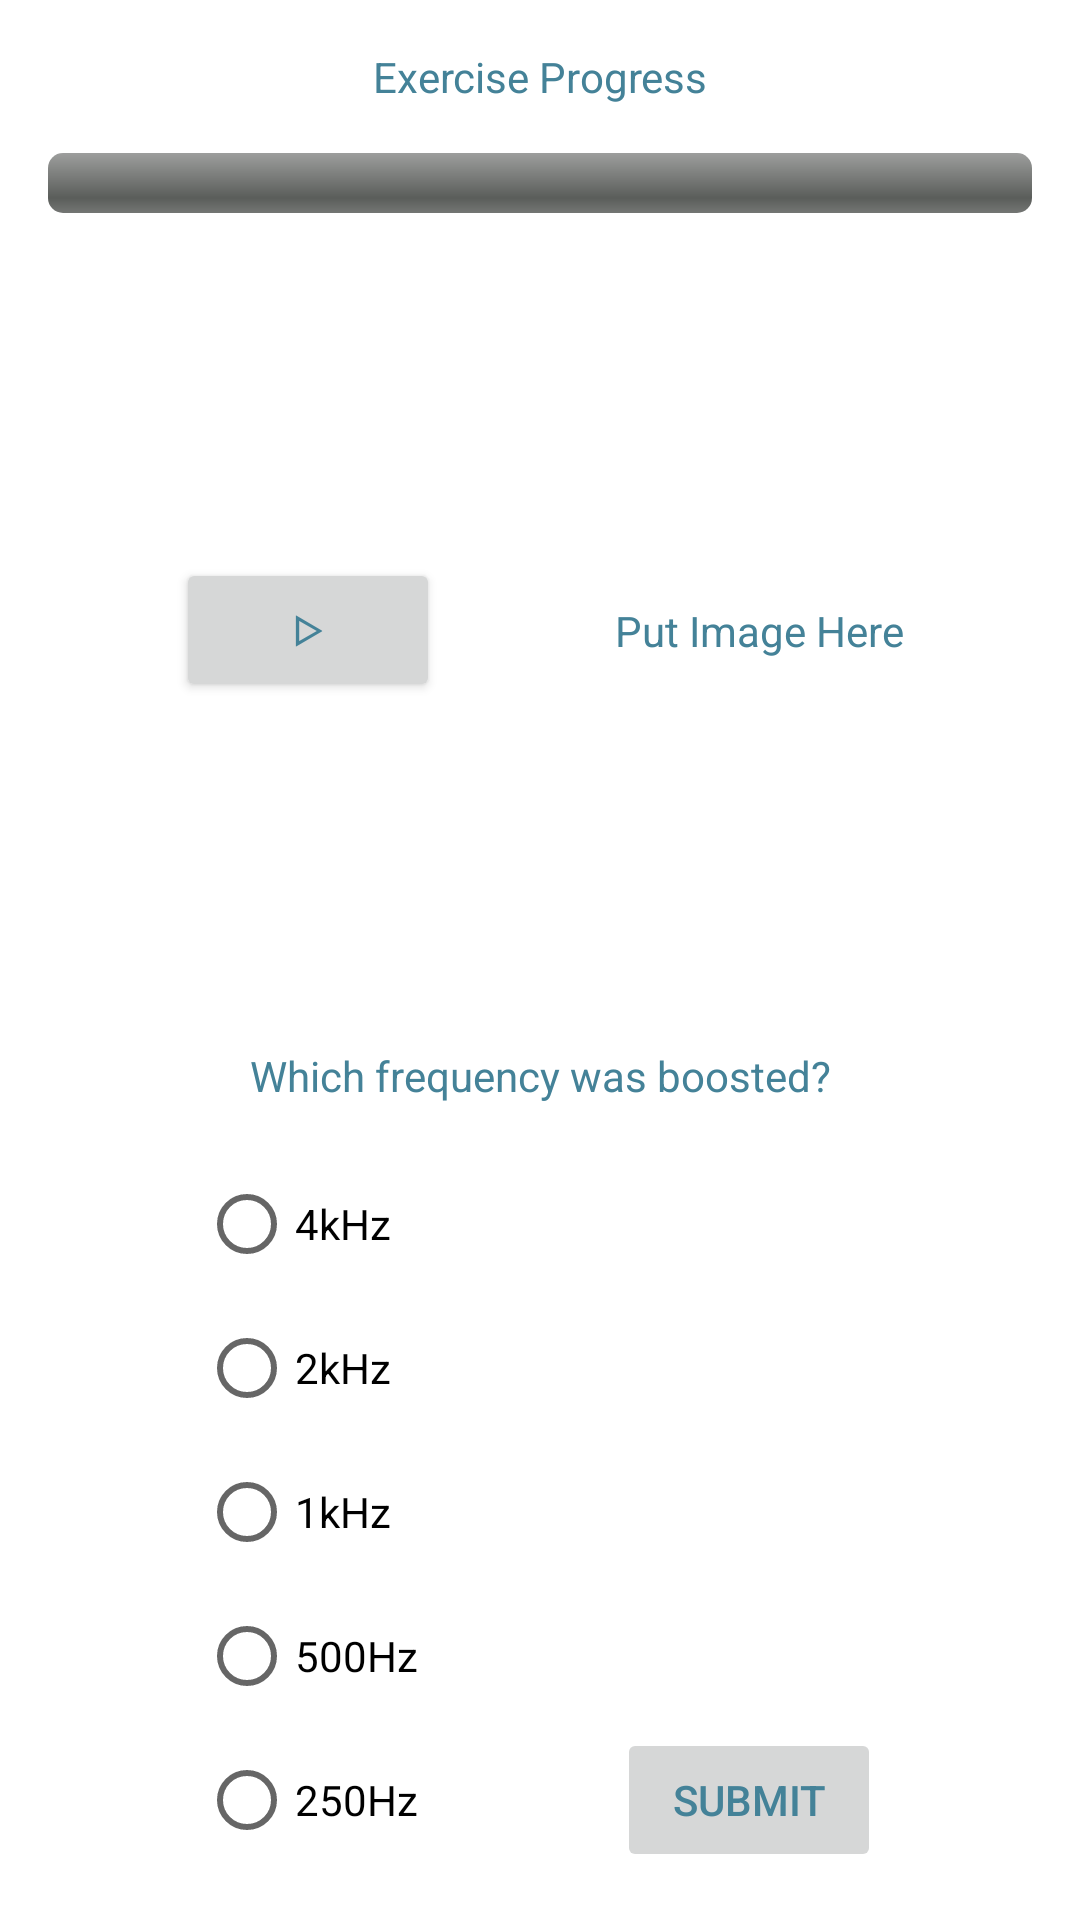

Write the Android layout XML for this screen, with the resource values it uses.
<!-- AndroidManifest.xml: application theme Theme.Earful -->
<!-- res/layout/activity_test_audio.xml -->
<?xml version="1.0" encoding="utf-8"?>
<androidx.constraintlayout.widget.ConstraintLayout xmlns:android="http://schemas.android.com/apk/res/android"
    xmlns:app="http://schemas.android.com/apk/res-auto"
    xmlns:tools="http://schemas.android.com/tools"
    android:layout_width="match_parent"
    android:layout_height="match_parent"
    tools:context=".TestAudioActivity">

    <TextView
        android:id="@+id/exercise_progress_textview"
        android:layout_width="wrap_content"
        android:layout_height="wrap_content"
        android:layout_marginVertical="16dp"
        android:text="Exercise Progress"
        app:layout_constraintLeft_toLeftOf="parent"
        app:layout_constraintRight_toRightOf="parent"
        app:layout_constraintTop_toTopOf="parent" />

    <ProgressBar
        android:id="@+id/progress_bar"
        android:layout_width="match_parent"
        android:layout_height="wrap_content"
        android:layout_marginHorizontal="16dp"
        android:layout_marginVertical="16dp"
        style="@android:style/Widget.ProgressBar.Horizontal"
        android:progress="0"
        app:layout_constraintLeft_toLeftOf="parent"
        app:layout_constraintRight_toRightOf="parent"
        app:layout_constraintTop_toBottomOf="@id/exercise_progress_textview" />

    <Button
        android:id="@+id/play_button"
        android:layout_width="wrap_content"
        android:layout_height="wrap_content"
        android:text="ᐅ"
        app:layout_constraintBottom_toTopOf="@id/which_freq_textview"
        app:layout_constraintLeft_toLeftOf="parent"
        app:layout_constraintRight_toLeftOf="@id/put_image_here_textview"
        app:layout_constraintTop_toBottomOf="@id/progress_bar" />

    <TextView
        android:id="@+id/put_image_here_textview"
        android:layout_width="wrap_content"
        android:layout_height="wrap_content"
        android:text="Put Image Here"
        app:layout_constraintLeft_toRightOf="@id/play_button"
        app:layout_constraintRight_toRightOf="parent"
        app:layout_constraintTop_toBottomOf="@id/progress_bar"
        app:layout_constraintBottom_toTopOf="@id/which_freq_textview" />

    <TextView
        android:id="@+id/which_freq_textview"
        android:layout_width="wrap_content"
        android:layout_height="wrap_content"
        android:layout_marginVertical="16dp"
        android:text="Which frequency was boosted?"
        app:layout_constraintBottom_toTopOf="@id/radio_group"
        app:layout_constraintLeft_toLeftOf="parent"
        app:layout_constraintRight_toRightOf="parent" />

    <RadioGroup
        android:id="@+id/radio_group"
        android:layout_width="wrap_content"
        android:layout_height="wrap_content"
        android:orientation="vertical"
        android:layout_marginVertical="16dp"
        app:layout_constraintLeft_toLeftOf="parent"
        app:layout_constraintRight_toLeftOf="@id/submit_button"
        app:layout_constraintBottom_toBottomOf="parent">
        <RadioButton android:id="@+id/button_4kHz"
            android:layout_width="wrap_content"
            android:layout_height="wrap_content"
            android:text="4kHz"/>
        <RadioButton android:id="@+id/button_2kHz"
            android:layout_width="wrap_content"
            android:layout_height="wrap_content"
            android:text="2kHz"/>
        <RadioButton android:id="@+id/button_1kHz"
            android:layout_width="wrap_content"
            android:layout_height="wrap_content"
            android:text="1kHz"/>
        <RadioButton android:id="@+id/button_500Hz"
            android:layout_width="wrap_content"
            android:layout_height="wrap_content"
            android:text="500Hz"/>
        <RadioButton android:id="@+id/button_250Hz"
            android:layout_width="wrap_content"
            android:layout_height="wrap_content"
            android:text="250Hz"/>
    </RadioGroup>

    <Button
        android:id="@+id/submit_button"
        android:layout_width="wrap_content"
        android:layout_height="wrap_content"
        android:layout_marginVertical="16dp"
        android:text="Submit"
        android:enabled="false"
        app:layout_constraintLeft_toRightOf="@id/radio_group"
        app:layout_constraintRight_toRightOf="parent"
        app:layout_constraintBottom_toBottomOf="parent" />

</androidx.constraintlayout.widget.ConstraintLayout>
<!-- resources referenced by this layout -->
<resources>
  <style name="Theme.Earful" parent="Theme.MaterialComponents.DayNight.DarkActionBar">
          
          <item name="colorPrimary">@color/bright_blue</item>
          <item name="colorPrimaryVariant">@color/medium_blue</item>
          <item name="colorOnPrimary">@color/black</item>
          
          <item name="colorSecondary">@color/light_coral</item>
          <item name="colorSecondaryVariant">@color/bright_coral</item>
          <item name="colorOnSecondary">@color/black</item>
          
          <item name="android:statusBarColor" tools:targetApi="l">?attr/colorPrimaryVariant</item>
          
          <item name="android:textColor">@color/medium_blue</item>
  
          
          
      </style>
  <color name="bright_blue">#5CD3FF</color>
  <color name="medium_blue">#448298</color>
  <color name="black">#FF000000</color>
  <color name="light_coral">#FFBAA1</color>
  <color name="bright_coral">#FF875C</color>
</resources>
